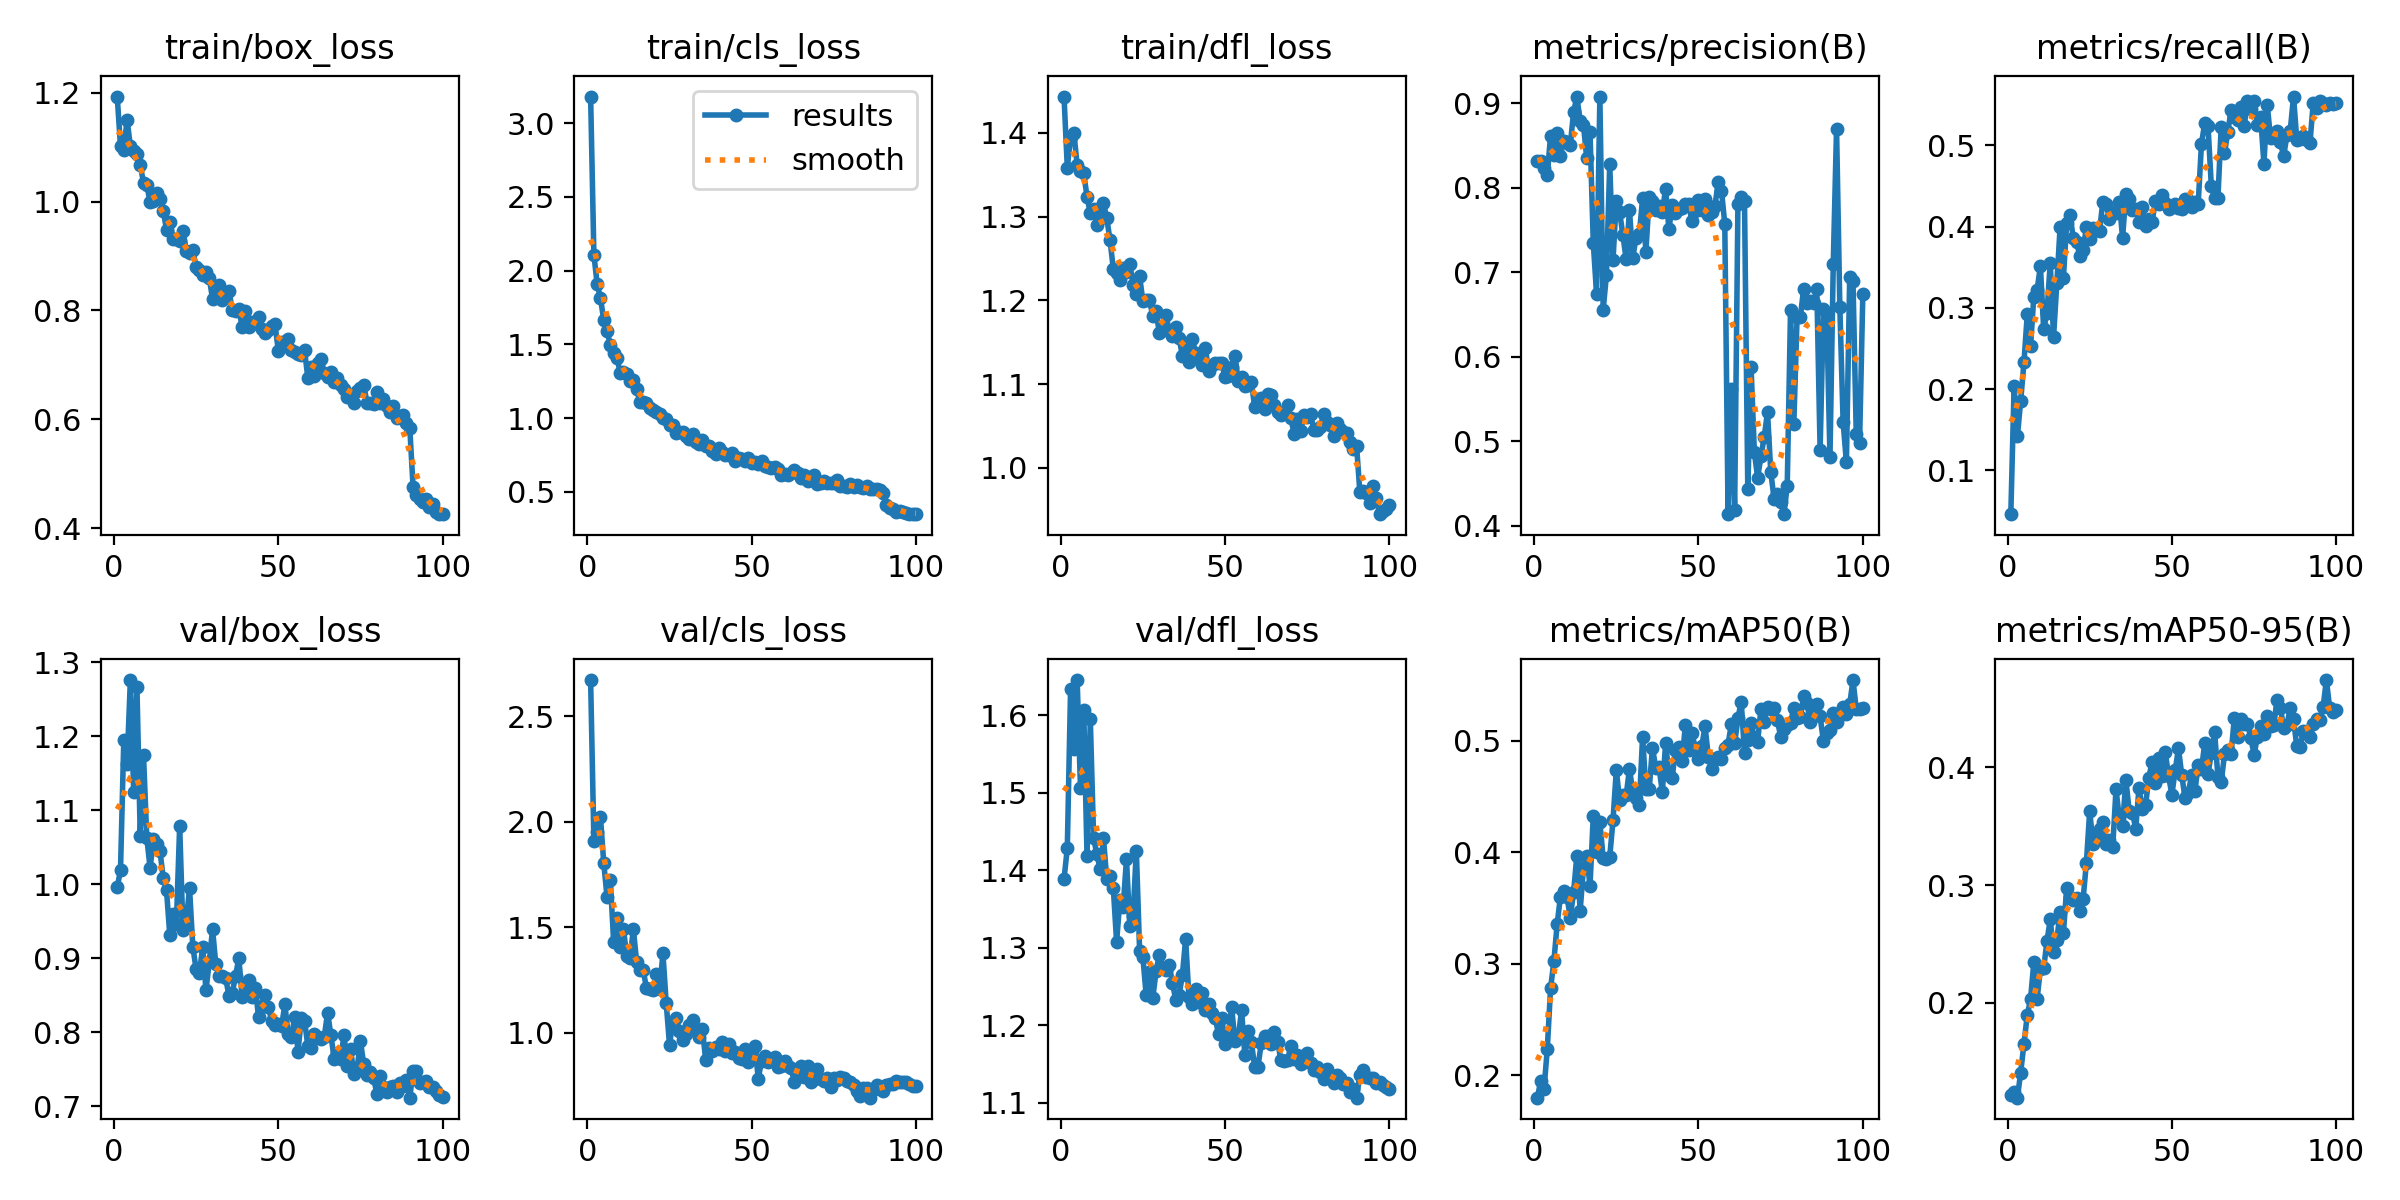

The file beside this chart, header and first rows:
epoch, train/box_loss, train/cls_loss, train/dfl_loss, metrics/precision(B), metrics/recall(B), metrics/mAP50(B), metrics/mAP50-95(B), val/box_loss, val/cls_loss, val/dfl_loss, lr/pg0, lr/pg1, lr/pg2
1, 1.193, 3.181, 1.443, 0.8317, 0.046, 0.1799, 0.1221, 0.9956, 2.672, 1.389, 0.0002492, 0.0002492, 0.0002492
2, 1.101, 2.107, 1.359, 0.8318, 0.2032, 0.1951, 0.1242, 1.019, 1.909, 1.428, 0.0005005, 0.0005005, 0.0005005
3, 1.095, 1.907, 1.395, 0.8237, 0.1419, 0.1873, 0.1196, 1.194, 1.952, 1.634, 0.0007468, 0.0007468, 0.0007468
4, 1.15, 1.814, 1.4, 0.8148, 0.1853, 0.2233, 0.1409, 1.162, 2.021, 1.556, 0.0007462, 0.0007462, 0.0007462
5, 1.102, 1.664, 1.362, 0.8616, 0.2328, 0.2781, 0.1655, 1.276, 1.803, 1.645, 0.0007386, 0.0007386, 0.0007386
6, 1.092, 1.593, 1.355, 0.8381, 0.2919, 0.302, 0.1895, 1.125, 1.643, 1.507, 0.0007309, 0.0007309, 0.0007309
7, 1.087, 1.494, 1.352, 0.865, 0.2528, 0.3353, 0.2033, 1.267, 1.724, 1.606, 0.0007233, 0.0007233, 0.0007233
8, 1.067, 1.442, 1.324, 0.8378, 0.3135, 0.3603, 0.2345, 1.065, 1.431, 1.418, 0.0007157, 0.0007157, 0.0007157
9, 1.034, 1.41, 1.304, 0.8555, 0.3223, 0.3649, 0.2035, 1.174, 1.544, 1.595, 0.0007081, 0.0007081, 0.0007081
10, 1.03, 1.309, 1.31, 0.8544, 0.3512, 0.3601, 0.229, 1.063, 1.405, 1.442, 0.0007005, 0.0007005, 0.0007005
11, 0.9987, 1.312, 1.29, 0.8503, 0.2737, 0.3415, 0.2294, 1.022, 1.491, 1.42, 0.0006929, 0.0006929, 0.0006929
12, 1, 1.3, 1.303, 0.8895, 0.2938, 0.364, 0.2527, 1.06, 1.361, 1.401, 0.0006853, 0.0006853, 0.0006853
13, 1.016, 1.252, 1.316, 0.9072, 0.3556, 0.3969, 0.2709, 1.055, 1.352, 1.441, 0.0006776, 0.0006776, 0.0006776
14, 1.005, 1.261, 1.298, 0.8794, 0.264, 0.3476, 0.2433, 1.045, 1.492, 1.389, 0.00067, 0.00067, 0.00067
15, 0.9827, 1.198, 1.272, 0.8747, 0.3305, 0.3855, 0.2534, 1.008, 1.335, 1.393, 0.0006624, 0.0006624, 0.0006624
16, 0.9484, 1.109, 1.238, 0.8347, 0.3997, 0.3969, 0.2776, 0.9917, 1.295, 1.377, 0.0006548, 0.0006548, 0.0006548
17, 0.9621, 1.113, 1.232, 0.8653, 0.3369, 0.3699, 0.2595, 0.9309, 1.296, 1.308, 0.0006472, 0.0006472, 0.0006472
18, 0.9319, 1.106, 1.224, 0.7342, 0.4048, 0.4329, 0.2978, 0.9603, 1.21, 1.362, 0.0006396, 0.0006396, 0.0006396
19, 0.931, 1.068, 1.239, 0.6742, 0.4145, 0.3999, 0.2897, 0.9468, 1.206, 1.353, 0.000632, 0.000632, 0.000632
20, 0.9281, 1.058, 1.233, 0.9077, 0.3859, 0.4271, 0.2879, 1.079, 1.2, 1.414, 0.0006243, 0.0006243, 0.0006243
21, 0.945, 1.039, 1.244, 0.6555, 0.3809, 0.3949, 0.2893, 0.9378, 1.276, 1.328, 0.0006167, 0.0006167, 0.0006167
22, 0.9099, 1.028, 1.219, 0.6969, 0.3639, 0.3939, 0.2781, 0.9494, 1.208, 1.341, 0.0006091, 0.0006091, 0.0006091
23, 0.9057, 0.9995, 1.208, 0.8279, 0.3713, 0.3958, 0.2884, 0.9948, 1.375, 1.425, 0.0006015, 0.0006015, 0.0006015
24, 0.9105, 0.9917, 1.229, 0.7148, 0.3996, 0.4288, 0.3193, 0.9156, 1.139, 1.296, 0.0005939, 0.0005939, 0.0005939
25, 0.8789, 0.9525, 1.199, 0.7846, 0.385, 0.4738, 0.3632, 0.8853, 0.9431, 1.287, 0.0005863, 0.0005863, 0.0005863
26, 0.8741, 0.9564, 1.2, 0.7715, 0.3979, 0.4466, 0.3348, 0.8802, 1.048, 1.238, 0.0005787, 0.0005787, 0.0005787
27, 0.865, 0.8996, 1.2, 0.7439, 0.3961, 0.4516, 0.3405, 0.9148, 1.07, 1.268, 0.0005711, 0.0005711, 0.0005711
28, 0.8706, 0.9033, 1.181, 0.7151, 0.395, 0.4511, 0.3479, 0.8567, 1.01, 1.235, 0.0005634, 0.0005634, 0.0005634
29, 0.8598, 0.9048, 1.187, 0.7739, 0.4308, 0.4745, 0.3535, 0.8952, 0.964, 1.269, 0.0005558, 0.0005558, 0.0005558
30, 0.821, 0.8787, 1.161, 0.7169, 0.4278, 0.4553, 0.3352, 0.9393, 0.9945, 1.291, 0.0005482, 0.0005482, 0.0005482
31, 0.8288, 0.8566, 1.167, 0.741, 0.4099, 0.4491, 0.3381, 0.8919, 1.036, 1.274, 0.0005406, 0.0005406, 0.0005406
32, 0.8474, 0.8936, 1.183, 0.7452, 0.4178, 0.4427, 0.3323, 0.8754, 1.061, 1.271, 0.000533, 0.000533, 0.000533
33, 0.8183, 0.8417, 1.164, 0.7874, 0.4169, 0.5037, 0.3814, 0.8763, 1.014, 1.278, 0.0005254, 0.0005254, 0.0005254
34, 0.8318, 0.8262, 1.157, 0.7239, 0.4307, 0.4567, 0.3574, 0.8735, 0.98, 1.255, 0.0005178, 0.0005178, 0.0005178
35, 0.8363, 0.852, 1.169, 0.7894, 0.3863, 0.4564, 0.3503, 0.8487, 1.018, 1.232, 0.0005102, 0.0005102, 0.0005102
36, 0.8, 0.8115, 1.156, 0.7842, 0.4404, 0.4939, 0.3894, 0.853, 0.8705, 1.239, 0.0005025, 0.0005025, 0.0005025
37, 0.7982, 0.8111, 1.134, 0.7735, 0.4345, 0.4756, 0.3632, 0.8765, 0.9255, 1.264, 0.0004949, 0.0004949, 0.0004949
38, 0.8021, 0.7797, 1.145, 0.7788, 0.42, 0.4763, 0.3617, 0.9002, 0.9102, 1.311, 0.0004873, 0.0004873, 0.0004873
39, 0.7702, 0.7555, 1.127, 0.7713, 0.4214, 0.4537, 0.348, 0.8479, 0.9313, 1.236, 0.0004797, 0.0004797, 0.0004797
40, 0.7984, 0.798, 1.154, 0.7988, 0.4055, 0.498, 0.3827, 0.8535, 0.9229, 1.228, 0.0004721, 0.0004721, 0.0004721
41, 0.77, 0.7697, 1.138, 0.7506, 0.4245, 0.4693, 0.3643, 0.8708, 0.9564, 1.246, 0.0004645, 0.0004645, 0.0004645
42, 0.7792, 0.7538, 1.131, 0.7795, 0.4005, 0.4669, 0.3681, 0.8477, 0.9132, 1.23, 0.0004569, 0.0004569, 0.0004569
43, 0.7761, 0.7537, 1.123, 0.7698, 0.4091, 0.492, 0.3914, 0.8596, 0.9454, 1.241, 0.0004492, 0.0004492, 0.0004492
44, 0.7872, 0.7639, 1.143, 0.7744, 0.4062, 0.4944, 0.405, 0.821, 0.9007, 1.22, 0.0004416, 0.0004416, 0.0004416
45, 0.7651, 0.7108, 1.115, 0.7765, 0.4317, 0.4817, 0.3868, 0.836, 0.9087, 1.227, 0.000434, 0.000434, 0.000434
46, 0.7591, 0.7292, 1.123, 0.7804, 0.4284, 0.5139, 0.4084, 0.8506, 0.8793, 1.216, 0.0004264, 0.0004264, 0.0004264
47, 0.7641, 0.7254, 1.125, 0.7806, 0.4388, 0.4914, 0.3927, 0.8345, 0.8732, 1.21, 0.0004188, 0.0004188, 0.0004188
48, 0.772, 0.7129, 1.125, 0.7606, 0.4288, 0.5074, 0.4128, 0.8151, 0.9242, 1.188, 0.0004112, 0.0004112, 0.0004112
49, 0.7746, 0.7285, 1.125, 0.7723, 0.4215, 0.4933, 0.3925, 0.8097, 0.859, 1.209, 0.0004036, 0.0004036, 0.0004036
50, 0.7262, 0.6947, 1.108, 0.7856, 0.4256, 0.4834, 0.3769, 0.8115, 0.9125, 1.176, 0.000396, 0.000396, 0.000396
51, 0.7425, 0.7016, 1.11, 0.7736, 0.4278, 0.4953, 0.3975, 0.8079, 0.9343, 1.189, 0.0003883, 0.0003883, 0.0003883
52, 0.7426, 0.6924, 1.12, 0.787, 0.4234, 0.513, 0.4161, 0.8376, 0.7816, 1.223, 0.0003807, 0.0003807, 0.0003807
53, 0.7469, 0.7096, 1.134, 0.7675, 0.4216, 0.4855, 0.3937, 0.7979, 0.8666, 1.179, 0.0003731, 0.0003731, 0.0003731
54, 0.7276, 0.6765, 1.104, 0.7713, 0.4339, 0.4744, 0.3739, 0.7932, 0.8889, 1.183, 0.0003655, 0.0003655, 0.0003655
55, 0.7238, 0.6674, 1.108, 0.7779, 0.4332, 0.4833, 0.3785, 0.821, 0.8583, 1.22, 0.0003579, 0.0003579, 0.0003579
56, 0.7199, 0.6599, 1.098, 0.807, 0.4247, 0.4858, 0.3936, 0.7735, 0.8751, 1.162, 0.0003503, 0.0003503, 0.0003503
57, 0.7186, 0.6679, 1.099, 0.7964, 0.4305, 0.4837, 0.3798, 0.8195, 0.8819, 1.193, 0.0003427, 0.0003427, 0.0003427
58, 0.7264, 0.6582, 1.103, 0.7573, 0.4278, 0.4935, 0.4023, 0.8153, 0.8388, 1.178, 0.000335, 0.000335, 0.000335
59, 0.6756, 0.6137, 1.073, 0.4139, 0.5021, 0.4966, 0.3984, 0.7814, 0.8413, 1.146, 0.0003274, 0.0003274, 0.0003274
60, 0.6961, 0.6226, 1.077, 0.5614, 0.5275, 0.5153, 0.4207, 0.7788, 0.8664, 1.146, 0.0003198, 0.0003198, 0.0003198
... 40 more rows
